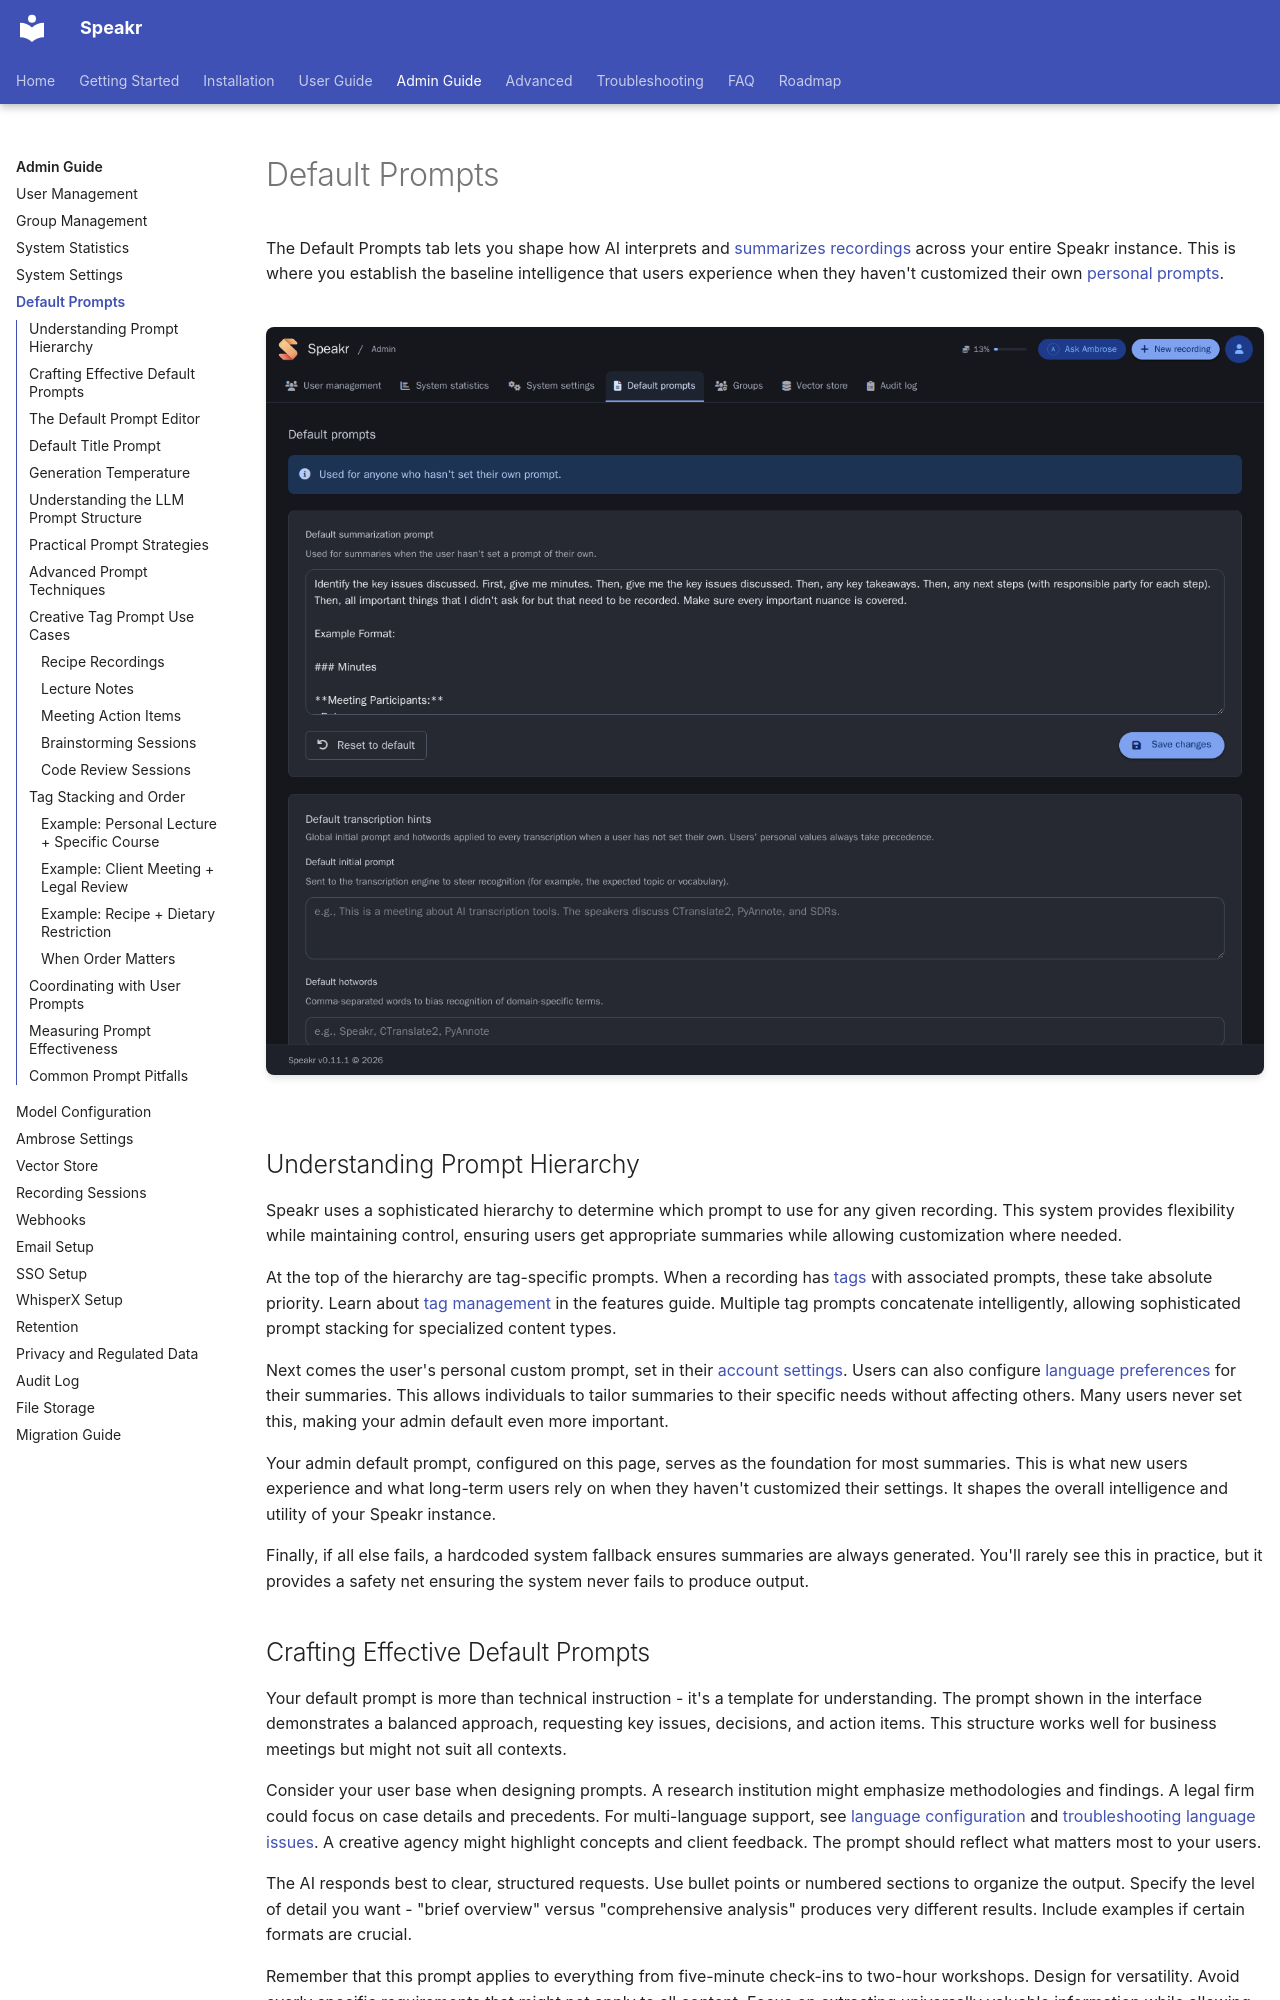

repository: murtaza-nasir/speakr · page: admin-guide/prompts/index.html · generator: mkdocs

# Default Prompts

The Default Prompts tab lets you shape how AI interprets and [summarizes recordings](../features.md#automatic-summarization) across your entire Speakr instance. This is where you establish the baseline intelligence that users experience when they haven't customized their own [personal prompts](../user-guide/settings.md#custom-prompts-tab).

![Default Prompts](../assets/images/screenshots/admin-default-prompt.png)

## Understanding Prompt Hierarchy

Speakr uses a sophisticated hierarchy to determine which prompt to use for any given recording. This system provides flexibility while maintaining control, ensuring users get appropriate summaries while allowing customization where needed.

At the top of the hierarchy are tag-specific prompts. When a recording has [tags](../user-guide/settings.md#tag-management-tab) with associated prompts, these take absolute priority. Learn about [tag management](../features.md#tagging-system) in the features guide. Multiple tag prompts concatenate intelligently, allowing sophisticated prompt stacking for specialized content types.

Next comes the user's personal custom prompt, set in their [account settings](../user-guide/settings.md#custom-prompts-tab). Users can also configure [language preferences](../user-guide/settings.md#language-preferences) for their summaries. This allows individuals to tailor summaries to their specific needs without affecting others. Many users never set this, making your admin default even more important.

Your admin default prompt, configured on this page, serves as the foundation for most summaries. This is what new users experience and what long-term users rely on when they haven't customized their settings. It shapes the overall intelligence and utility of your Speakr instance.

Finally, if all else fails, a hardcoded system fallback ensures summaries are always generated. You'll rarely see this in practice, but it provides a safety net ensuring the system never fails to produce output.

## Crafting Effective Default Prompts

Your default prompt is more than technical instruction - it's a template for understanding. The prompt shown in the interface demonstrates a balanced approach, requesting key issues, decisions, and action items. This structure works well for business meetings but might not suit all contexts.

Consider your user base when designing prompts. A research institution might emphasize methodologies and findings. A legal firm could focus on case details and precedents. For multi-language support, see [language configuration](../features.md#language-support) and [troubleshooting language issues](../troubleshooting.md#summary-language-doesnt-match-preference). A creative agency might highlight concepts and client feedback. The prompt should reflect what matters most to your users.

The AI responds best to clear, structured requests. Use bullet points or numbered sections to organize the output. Specify the level of detail you want - "brief overview" versus "comprehensive analysis" produces very different results. Include examples if certain formats are crucial.

Remember that this prompt applies to everything from five-minute check-ins to two-hour workshops. Design for versatility. Avoid overly specific requirements that might not apply to all content. Focus on extracting universally valuable information while allowing the AI flexibility to adapt to different recording types.
